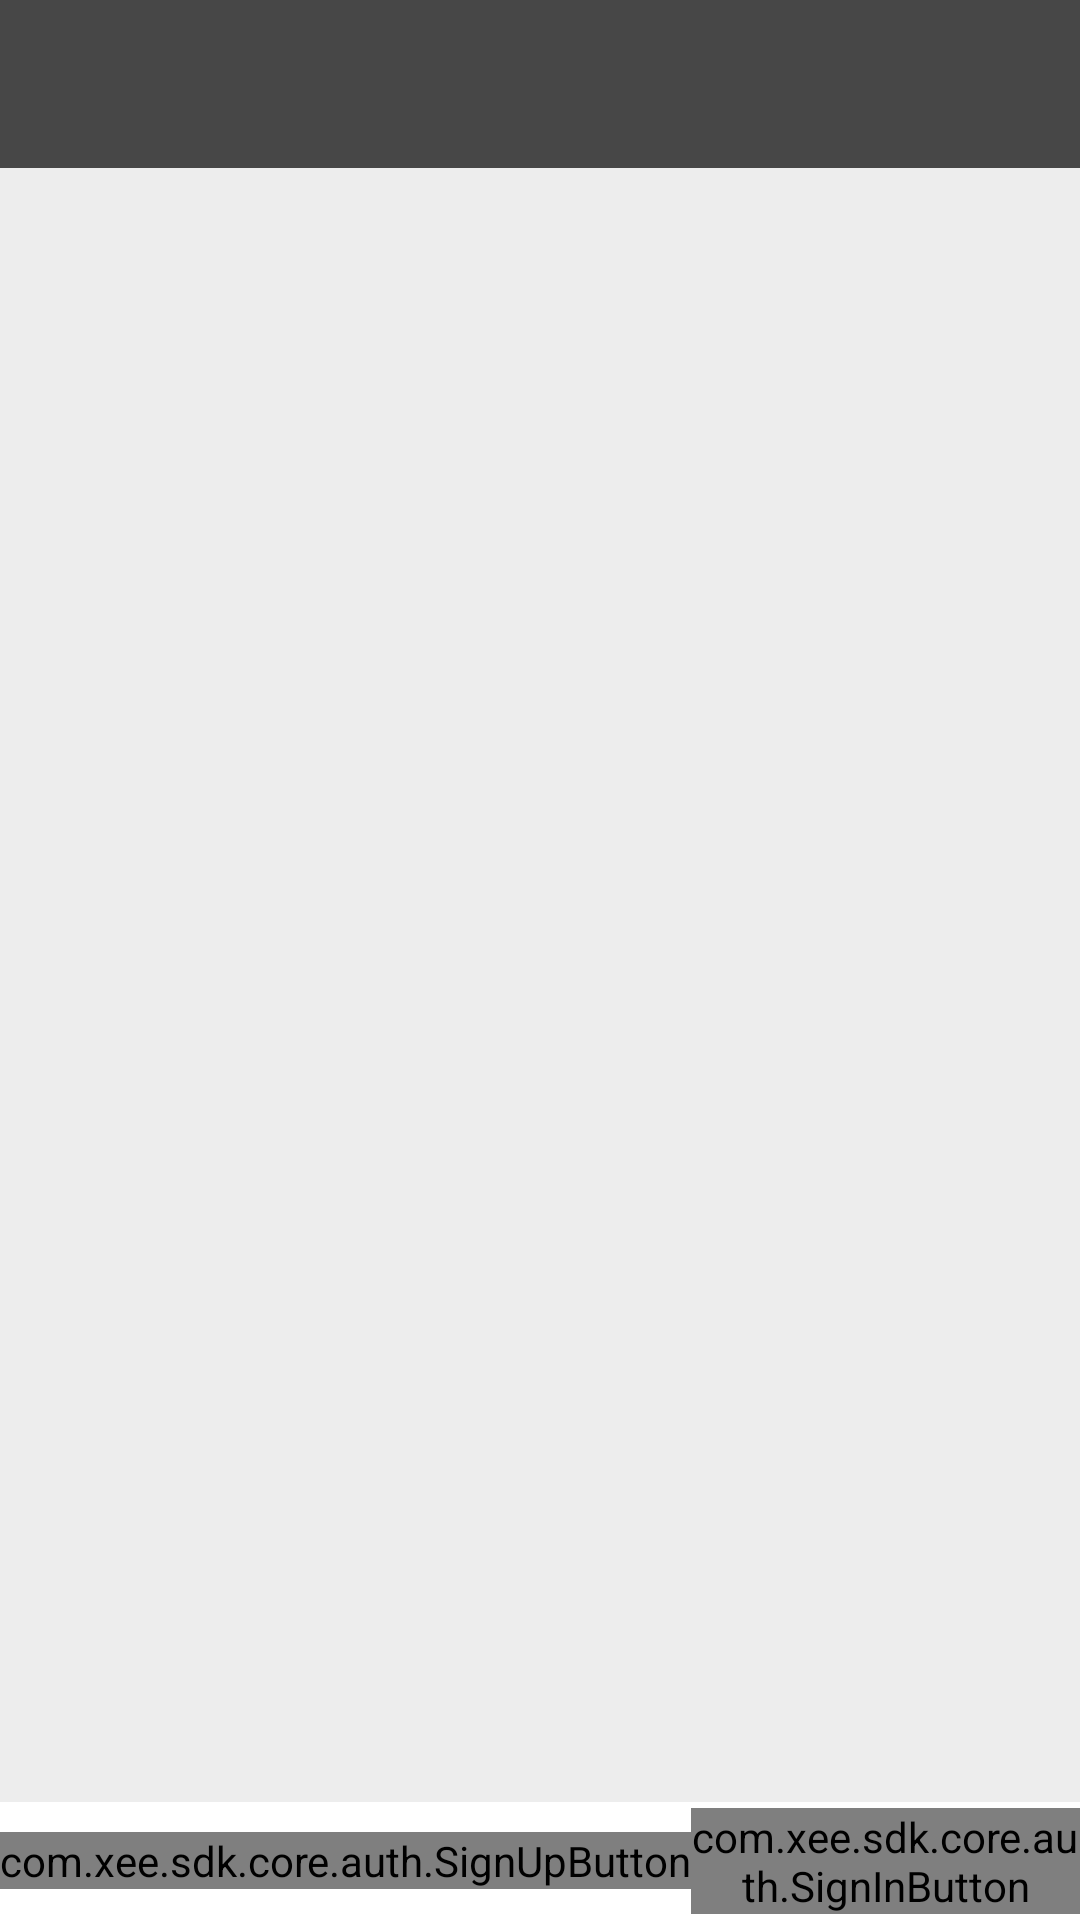

Layout XML and referenced resources for this Android screen:
<!-- AndroidManifest.xml: activity theme AppTheme.NoActionBar -->
<!-- res/layout/activity_main.xml -->
<?xml version="1.0" encoding="utf-8"?>
<RelativeLayout
    xmlns:android="http://schemas.android.com/apk/res/android"
    xmlns:app="http://schemas.android.com/apk/res-auto"
    xmlns:tools="http://schemas.android.com/tools"
    android:layout_width="match_parent"
    android:layout_height="match_parent"
    tools:context=".MainActivity">

    <android.support.design.widget.AppBarLayout
        android:id="@+id/appBarLayout"
        android:layout_width="match_parent"
        android:layout_height="wrap_content"
        android:theme="@style/AppTheme.AppBarOverlay">

        <android.support.v7.widget.Toolbar
            android:id="@+id/toolbar"
            android:layout_width="match_parent"
            android:layout_height="?attr/actionBarSize"
            android:background="?attr/colorPrimary"
            app:popupTheme="@style/AppTheme.PopupOverlay"/>

    </android.support.design.widget.AppBarLayout>

    <android.support.design.widget.CoordinatorLayout
        android:layout_width="match_parent"
        android:layout_height="wrap_content"
        android:layout_below="@+id/appBarLayout"
        android:background="@color/activityBg"
        >

        <RelativeLayout
            android:layout_width="match_parent"
            android:layout_height="wrap_content"
            app:layout_dodgeInsetEdges="bottom"
            >

            <android.support.v7.widget.RecyclerView
                android:id="@+id/webServicesRecyclerView"
                android:layout_width="match_parent"
                android:layout_height="wrap_content"
                android:layout_above="@+id/buttonsContainer"
                tools:listitem="@layout/item_webservice">

            </android.support.v7.widget.RecyclerView>

            <LinearLayout
                android:id="@+id/buttonsContainer"
                android:layout_width="match_parent"
                android:layout_height="wrap_content"
                android:orientation="vertical"
                android:layout_alignParentBottom="true"
                >

                <View
                    android:layout_width="match_parent"
                    android:layout_height="1dp"
                    android:background="@color/recyclerViewDivider" />

                <LinearLayout
                    android:layout_width="match_parent"
                    android:layout_height="wrap_content"
                    android:background="#ffffff"
                    android:gravity="center"
                    android:orientation="horizontal"
                    android:paddingTop="2dp"
                    android:paddingBottom="2dp"
                    >

                    <com.xee.sdk.core.auth.SignUpButton
                        android:id="@+id/registerBtn"
                        android:layout_width="wrap_content"
                        android:layout_height="wrap_content"
                        app:signUpBtnTheme="grey"
                        />

                    <com.xee.sdk.core.auth.SignInButton
                        android:id="@+id/connectBtn"
                        android:layout_width="wrap_content"
                        android:layout_height="wrap_content"
                        app:signInBtnTheme="green"
                        />

                </LinearLayout>

            </LinearLayout>

        </RelativeLayout>

    </android.support.design.widget.CoordinatorLayout>

</RelativeLayout>
<!-- res/layout/item_webservice.xml (included above) -->
<?xml version="1.0" encoding="utf-8"?>
<TextView
    xmlns:android="http://schemas.android.com/apk/res/android"
    xmlns:tools="http://schemas.android.com/tools"
    android:id="@+id/webServiceTitle"
    style="@style/WebServiceTitle"
    android:background="@drawable/ripple_bg"
    android:clickable="true"
    android:focusable="true"
    android:paddingLeft="16dp"
    android:paddingRight="16dp"
    tools:text="Webservice title"
    />
<!-- resources referenced by this layout -->
<resources>
  <color name="activityBg">#ededed</color>
  <color name="recyclerViewDivider">#ededed</color>
  <!-- drawable ripple_bg (drawable) -->
  <?xml version="1.0" encoding="utf-8"?>
  <selector xmlns:android="http://schemas.android.com/apk/res/android">
      
      <item android:state_pressed="true">
          <shape>
              <solid android:color="@color/rippleBg" />
          </shape>
      </item>
      <item android:state_enabled="false">
          <shape>
              <solid android:color="@color/rippleDisableBg" />
          </shape>
      </item>
      <item >
          <shape>
              <solid android:color="@color/rippleNormalBg" />
          </shape>
      </item>
  </selector>
  <style name="AppTheme.AppBarOverlay" parent="ThemeOverlay.AppCompat.Dark.ActionBar" />
  <style name="AppTheme.PopupOverlay" parent="ThemeOverlay.AppCompat.Light" />
  <style name="WebServiceTitle">
          <item name="android:layout_width">match_parent</item>
          <item name="android:layout_height">wrap_content</item>
          <item name="android:minHeight">48dp</item>
          <item name="android:textSize">16sp</item>
          <item name="android:gravity">center_vertical</item>
          <item name="android:textColor">@color/recyclerViewWebServiceTitle</item>
      </style>
  <style name="AppTheme.NoActionBar">
          <item name="windowActionBar">false</item>
          <item name="windowNoTitle">true</item>
      </style>
  <color name="rippleBg">@color/colorAccent</color>
  <color name="rippleDisableBg">#cccccc</color>
  <color name="rippleNormalBg">#ffffff</color>
  <color name="recyclerViewWebServiceTitle">@color/textPrimaryDark</color>
  <color name="colorAccent">#a5c400</color>
  <color name="textPrimaryDark">#474747</color>
</resources>
